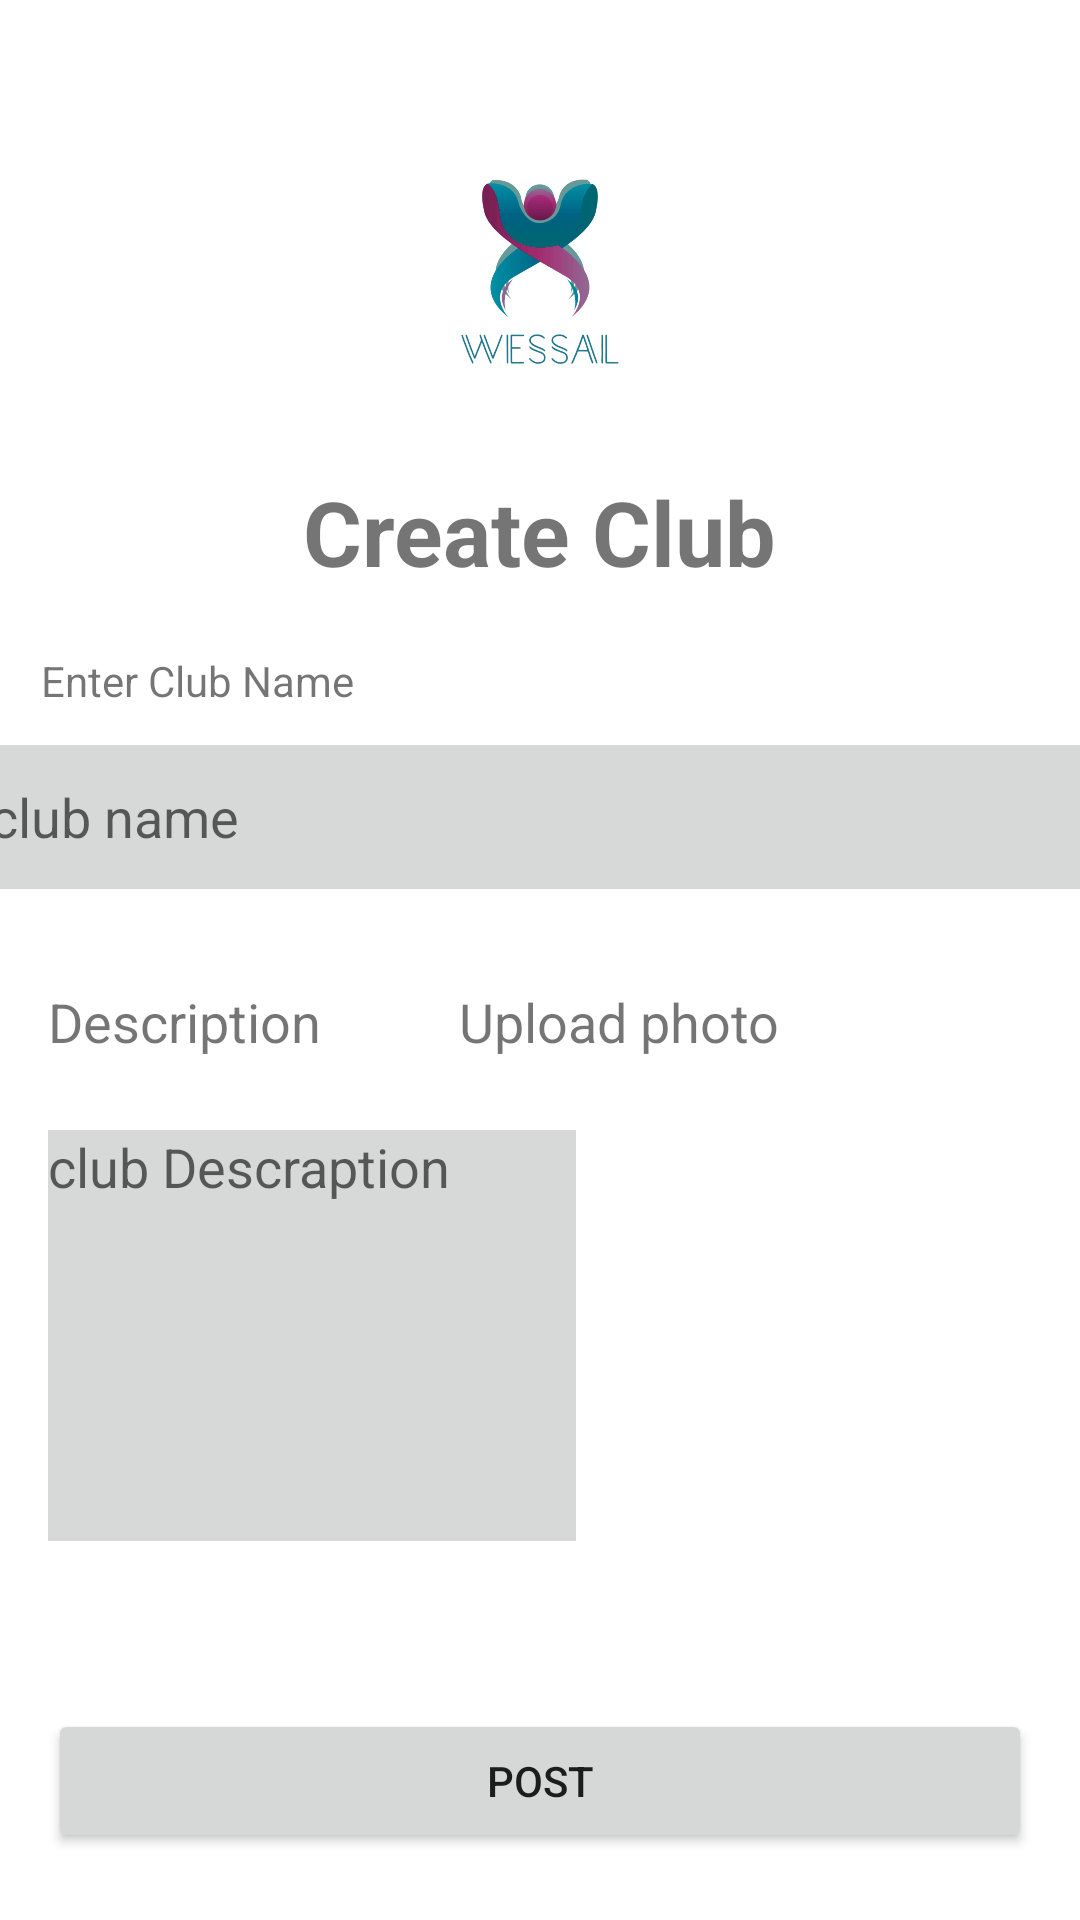

Layout XML and referenced resources for this Android screen:
<!-- AndroidManifest.xml: application theme Theme.WessalApp -->
<!-- res/layout/activity_create_club.xml -->
<?xml version="1.0" encoding="utf-8"?>
<androidx.constraintlayout.widget.ConstraintLayout xmlns:android="http://schemas.android.com/apk/res/android"
    xmlns:app="http://schemas.android.com/apk/res-auto"
    xmlns:tools="http://schemas.android.com/tools"
    android:layout_width="match_parent"
    android:layout_height="match_parent"
    tools:context=".CreateClub">





    <Button
        android:id="@+id/create_club_bt"
        android:layout_width="0dp"
        android:layout_height="wrap_content"
        android:layout_marginStart="16dp"
        android:layout_marginTop="56dp"
        android:layout_marginEnd="16dp"
        android:text="Post"
        app:layout_constraintEnd_toEndOf="parent"
        app:layout_constraintHorizontal_bias="1.0"
        app:layout_constraintStart_toStartOf="parent"
        app:layout_constraintTop_toBottomOf="@+id/club_description" />

    <TextView
        android:id="@+id/textView4"
        android:layout_width="wrap_content"
        android:layout_height="wrap_content"
        android:layout_marginTop="32dp"
        android:layout_marginEnd="100dp"
        android:text="Upload photo"
        android:textSize="18sp"
        app:layout_constraintEnd_toEndOf="parent"
        app:layout_constraintTop_toBottomOf="@+id/club_name" />

    <EditText
        android:id="@+id/club_name"
        android:layout_width="368dp"
        android:layout_height="48dp"
        android:layout_marginTop="12dp"
        android:background="#D7D8D8"
        android:ems="10"
        android:hint="club name"
        app:layout_constraintEnd_toEndOf="parent"
        app:layout_constraintHorizontal_bias="0.488"
        app:layout_constraintStart_toStartOf="parent"
        app:layout_constraintTop_toBottomOf="@+id/textView2" />

    <ImageView
        android:id="@+id/imageView"
        android:layout_width="148dp"
        android:layout_height="117dp"
        android:layout_marginTop="16dp"
        android:src="@drawable/wessal_logo"
        app:layout_constraintEnd_toEndOf="parent"
        app:layout_constraintStart_toStartOf="parent"
        app:layout_constraintTop_toTopOf="parent"
        tools:ignore="MissingConstraints" />

    <TextView
        android:id="@+id/textView"
        android:layout_width="wrap_content"
        android:layout_height="wrap_content"
        android:layout_marginTop="24dp"
        android:text="Create Club"
        android:textSize="30sp"
        android:textStyle="bold"
        app:layout_constraintEnd_toEndOf="parent"
        app:layout_constraintStart_toStartOf="parent"
        app:layout_constraintTop_toBottomOf="@+id/imageView" />

    <TextView
        android:id="@+id/textView2"
        android:layout_width="wrap_content"
        android:layout_height="wrap_content"
        android:layout_marginTop="20dp"
        android:text="Enter Club Name"
        app:layout_constraintEnd_toEndOf="parent"
        app:layout_constraintHorizontal_bias="0.053"
        app:layout_constraintStart_toStartOf="parent"
        app:layout_constraintTop_toBottomOf="@+id/textView" />

    <TextView
        android:id="@+id/textView3"
        android:layout_width="wrap_content"
        android:layout_height="wrap_content"
        android:layout_marginStart="16dp"
        android:layout_marginTop="32dp"
        android:text="Description"
        android:textSize="18sp"
        app:layout_constraintStart_toStartOf="parent"
        app:layout_constraintTop_toBottomOf="@+id/club_name" />

    <EditText
        android:id="@+id/club_description"
        android:layout_width="176dp"
        android:layout_height="137dp"
        android:layout_marginStart="16dp"
        android:layout_marginTop="24dp"
        android:ems="10"
        android:hint="club Descraption"
        android:background="#D7D8D8"
        android:gravity="start|top"
        android:inputType="textMultiLine"
        app:layout_constraintStart_toStartOf="parent"
        app:layout_constraintTop_toBottomOf="@+id/textView3" />

    <ImageView
        android:id="@+id/club_img"
        android:layout_width="169dp"
        android:layout_height="140dp"
        android:layout_marginTop="24dp"
        app:layout_constraintEnd_toEndOf="parent"
        app:layout_constraintHorizontal_bias="0.56"
        app:layout_constraintStart_toEndOf="@+id/club_description"
        app:layout_constraintTop_toBottomOf="@+id/textView4"
        app:srcCompat="@drawable/ic_camera" />


</androidx.constraintlayout.widget.ConstraintLayout>
<!-- resources referenced by this layout -->
<resources>
  <!-- drawable wessal_logo: png bitmap (drawable-v24, 312338 bytes) -->
  <style name="Theme.WessalApp" parent="Theme.MaterialComponents.DayNight.DarkActionBar">
          
          <item name="colorPrimary">@color/purple_500</item>
          <item name="colorPrimaryVariant">@color/purple_700</item>
          <item name="colorOnPrimary">@color/white</item>
          
          <item name="colorSecondary">@color/teal_200</item>
          <item name="colorSecondaryVariant">@color/teal_700</item>
          <item name="colorOnSecondary">@color/black</item>
          
          <item name="android:statusBarColor" tools:targetApi="l">?attr/colorPrimaryVariant</item>
          
      </style>
  <!-- not gathered from this repository: default colours our renderer supplied (Android Studio template values) -->
  <color name="purple_500">#FF6200EE</color>
  <color name="purple_700">#FF3700B3</color>
  <color name="teal_200">#FF03DAC5</color>
  <color name="teal_700">#FF018786</color>
  <color name="black">#FF000000</color>
  <color name="white">#FFFFFFFF</color>
</resources>
